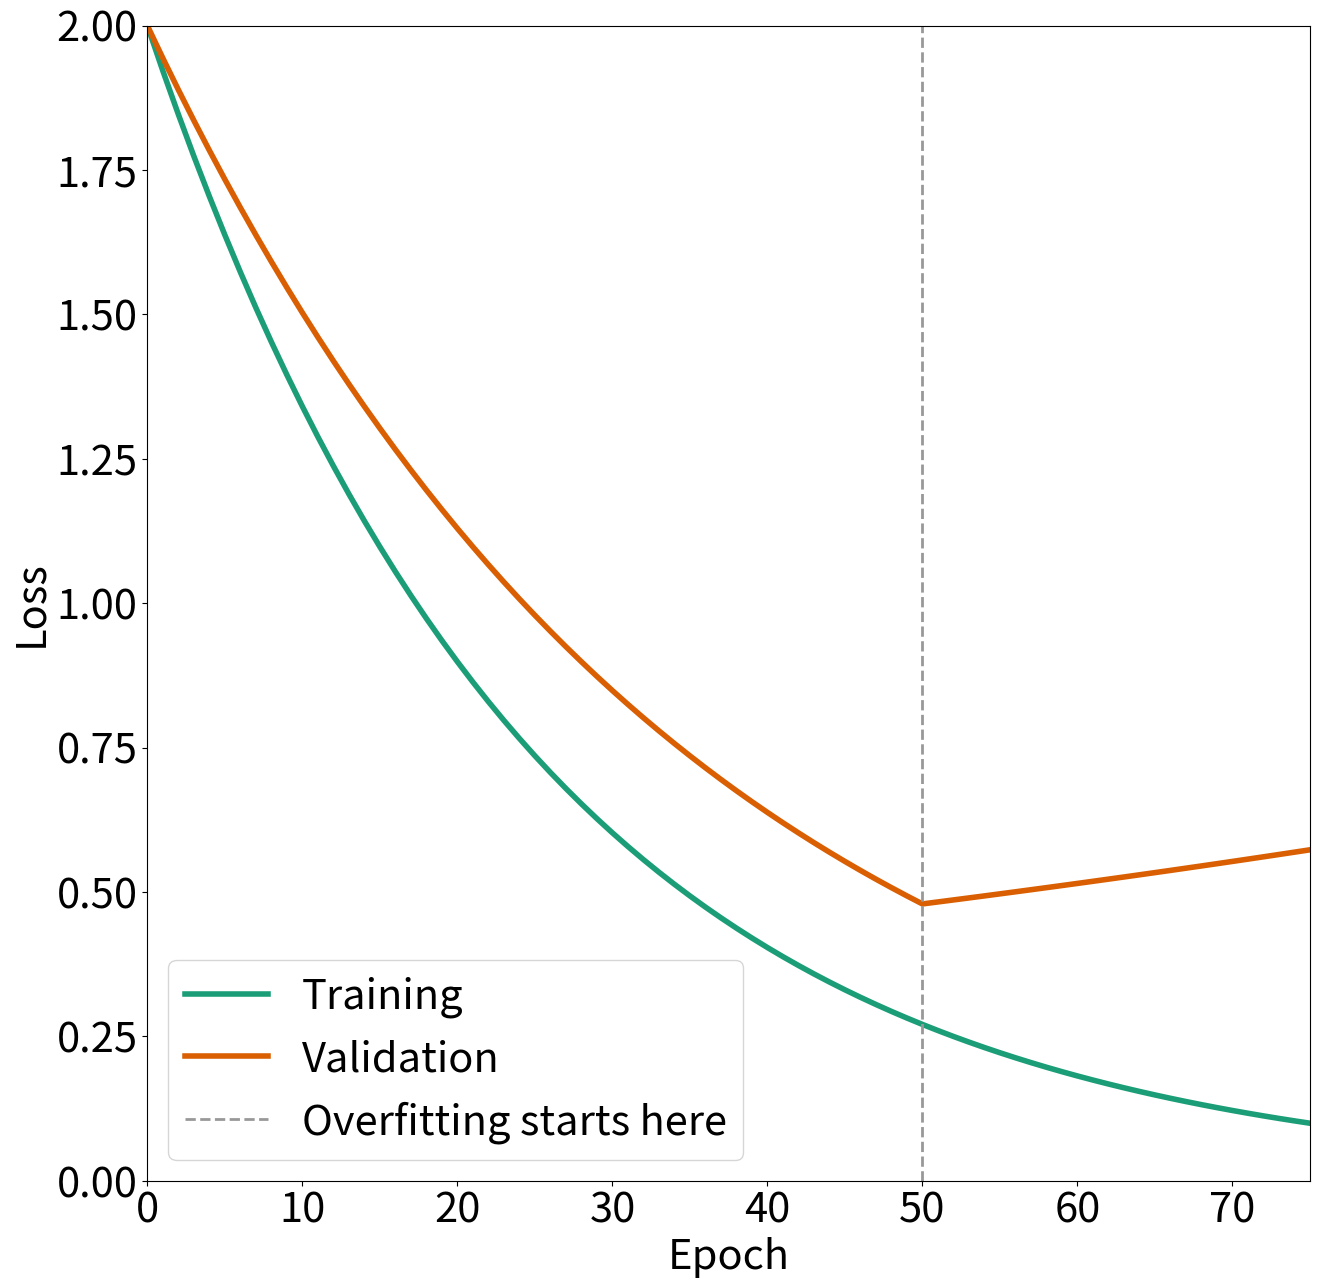

Reproduce this figure in Python. (Note: this script raises an exception after producing the figure.)
"""Plots graph to explain overfitting."""

import numpy
import matplotlib
matplotlib.use('agg')
from matplotlib import pyplot

ORIG_LOSS = 2.
TRAINING_DECAY_RATE = 1. / 25
FIRST_VALIDN_DECAY_RATE = 1. / 35
SECOND_VALIDN_DECAY_RATE = 1. / 140
SECOND_VALIDN_START_EPOCH = 250

CUTOFF_EPOCH = 50
MAX_EPOCH_TO_PLOT = 75

MAIN_LINE_WIDTH = 4
REFERENCE_LINE_WIDTH = 2
REFERENCE_LINE_COLOUR = numpy.full(3, 152. / 255)
TRAINING_COLOUR = numpy.array([27, 158, 119], dtype=float) / 255
VALIDATION_COLOUR = numpy.array([217, 95, 2], dtype=float) / 255

FIGURE_WIDTH_INCHES = FIGURE_HEIGHT_INCHES = 15
FIGURE_RESOLUTION_DPI = 600
OUTPUT_FILE_NAME = (
    '/localdata/ryan.lagerquist/eager/dissertation_figures/'
    'overfitting_graph.jpg'
)

FONT_SIZE = 30
pyplot.rc('font', size=FONT_SIZE)
pyplot.rc('axes', titlesize=FONT_SIZE)
pyplot.rc('axes', labelsize=FONT_SIZE)
pyplot.rc('xtick', labelsize=FONT_SIZE)
pyplot.rc('ytick', labelsize=FONT_SIZE)
pyplot.rc('legend', fontsize=FONT_SIZE)
pyplot.rc('figure', titlesize=FONT_SIZE)


def _run():
    """Plots schema to explain overfitting.
    
    This is effectively the main method.
    """

    epoch_indices = numpy.linspace(
        0, MAX_EPOCH_TO_PLOT, num=MAX_EPOCH_TO_PLOT + 1, dtype=int
    )
    training_losses = ORIG_LOSS * numpy.exp(
        -epoch_indices * TRAINING_DECAY_RATE
    )
    validation_losses = ORIG_LOSS * numpy.exp(
        -epoch_indices * FIRST_VALIDN_DECAY_RATE
    )
    second_validation_losses = ORIG_LOSS * numpy.exp(
        -(SECOND_VALIDN_START_EPOCH - epoch_indices) * SECOND_VALIDN_DECAY_RATE
    )

    validation_losses[CUTOFF_EPOCH:] = second_validation_losses[CUTOFF_EPOCH:]

    figure_object, axes_object = pyplot.subplots(
        1, 1, figsize=(FIGURE_WIDTH_INCHES, FIGURE_HEIGHT_INCHES)
    )

    axes_object.plot(
        epoch_indices, training_losses, linewidth=MAIN_LINE_WIDTH,
        color=TRAINING_COLOUR, label='Training')

    axes_object.plot(
        epoch_indices, validation_losses, linewidth=MAIN_LINE_WIDTH,
        color=VALIDATION_COLOUR, label='Validation')

    y_limits = numpy.array([0, ORIG_LOSS])
    axes_object.set_ylim(y_limits)
    axes_object.set_xlim([0, MAX_EPOCH_TO_PLOT])

    axes_object.plot(
        numpy.full(2, CUTOFF_EPOCH), y_limits, linestyle='dashed',
        linewidth=REFERENCE_LINE_WIDTH, color=REFERENCE_LINE_COLOUR,
        label='Overfitting starts here'
    )

    axes_object.set_xlabel('Epoch')
    axes_object.set_ylabel('Loss')
    axes_object.legend(loc='lower left')

    print('Saving figure to: "{0:s}"...'.format(OUTPUT_FILE_NAME))
    figure_object.savefig(
        OUTPUT_FILE_NAME, dpi=FIGURE_RESOLUTION_DPI, pad_inches=0,
        bbox_inches='tight'
    )
    pyplot.close(figure_object)


if __name__ == '__main__':
    _run()
